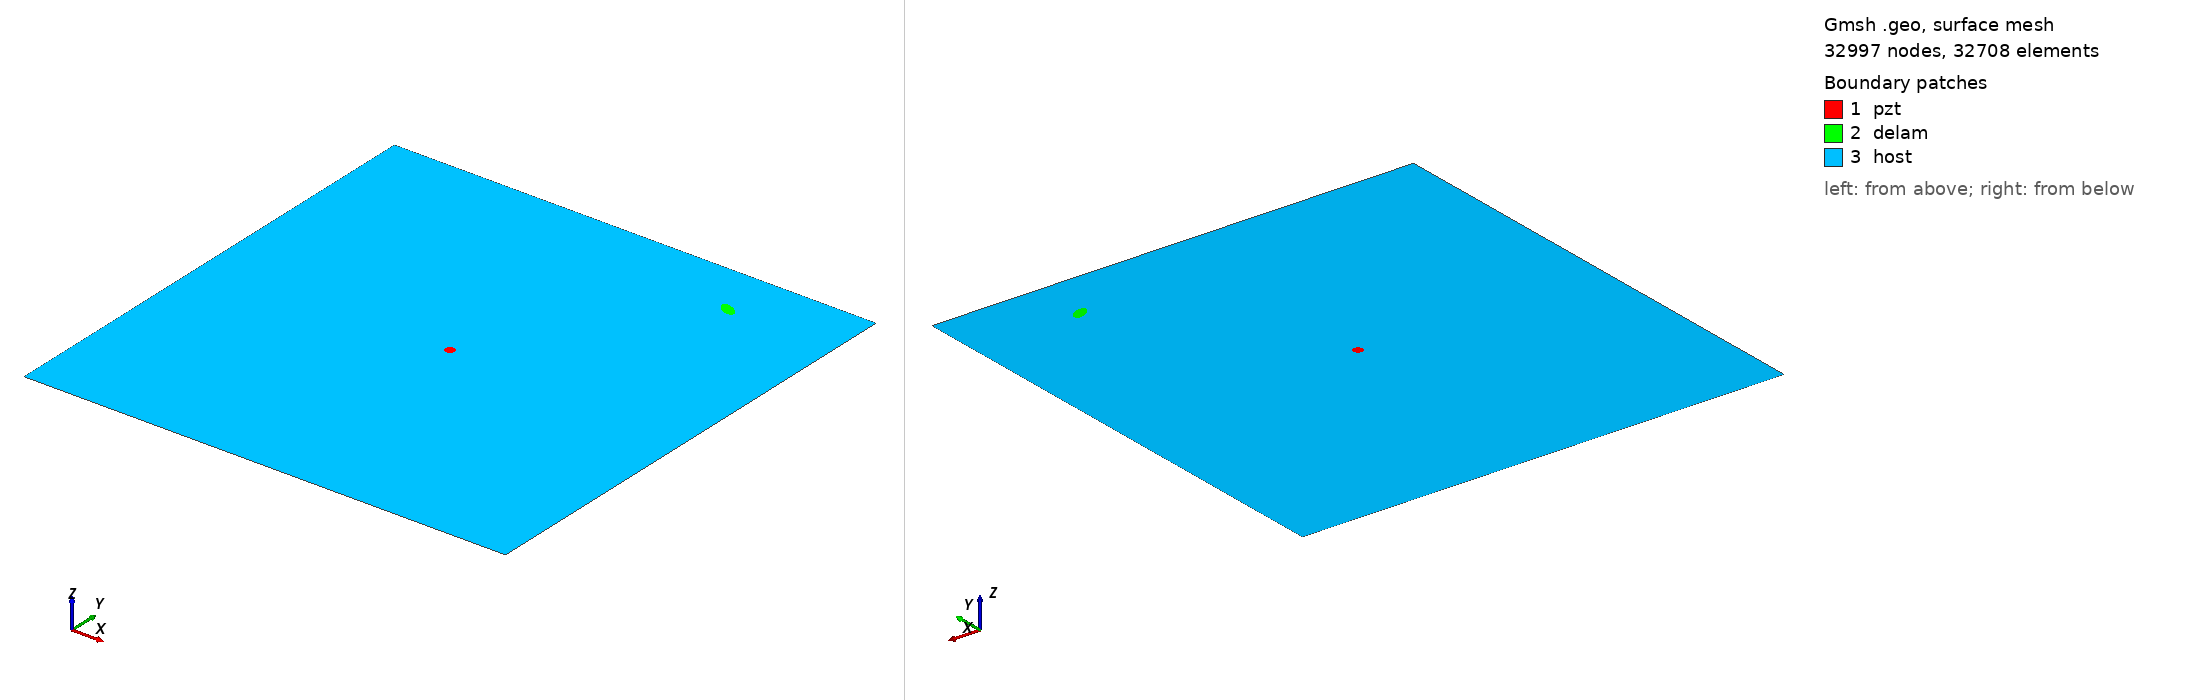

Gmsh geometry script, surface-meshed: 32997 nodes, 32708 surface elements. Boundary patches (legend numbers): 1 pzt, 2 delam, 3 host. Left view from above one corner, right view from below the opposite corner. Legend entries are the model's physical surfaces. The drawing asked Gmsh for element sizes between 1% and 20% of the model's largest extent; the script's own settings can give other sizes.

=== m2_329_delam1_position_no_88_a_10mm_b_5mm_angle_150.geo (drawn) ===
SetFactory("OpenCASCADE");
L=0.500000; 
W=0.500000; 
a=0.010000; 
b=0.005000; 
x=0.388889; 
y=0.444444; 
alpha=0.833333 *Pi; 
r=0.005000; 
xpzt=0.250000; 
ypzt=0.250000; 
//+
Point(1) = {0, 0, 0, 1.0};
//+
Point(2) = {L, 0, 0, 1.0};
//+
Point(3) = {L, W, 0, 1.0};
//+
Point(4) = {0, W, 0, 1.0};
//+
Line(1) = {1, 2};
//+
Line(2) = {2, 3};
//+
Line(3) = {3, 4};
//+
Line(4) = {4, 1};
//+
Circle(5) = {xpzt, ypzt, -0, r, 0, 2*Pi};
//+
Ellipse(6) = {x, y, -0, a, b, 0, 2*Pi};
//+
Rotate {{0, 0, 1}, {x, y, 0}, alpha} {
  Curve{6}; 
}
//+
Curve Loop(1) = {4, 1, 2, 3};
//+
Curve Loop(2) = {6};
//+
Curve Loop(3) = {5};
//+
Curve Loop(4) = {6};
//+
Curve Loop(5) = {5};
//+
Plane Surface(1) = {5};
//+
Plane Surface(2) = {4};
//+
Plane Surface(3) = {1, 2, 3};
//+
Point(9) = {xpzt, ypzt, 0, 1.0};
//+
Point{9} In Surface {1};// mesh node at centre of pzt
//+
Physical Surface("pzt") = {1};
//+
Physical Surface("delam") = {2};
//+
Physical Surface("host") = {3};

Mesh.Algorithm = 6; // Frontal
Mesh.CharacteristicLengthFactor = 0.070000;
Mesh.CharacteristicLengthMin = 0.001000;
Mesh.CharacteristicLengthMax = 0.200000;
Mesh.RecombineAll = 1; // Apply recombination algorithm
Mesh.SubdivisionAlgorithm = 1; // 1: all quadrangles
Mesh.Smoothing = 1;
